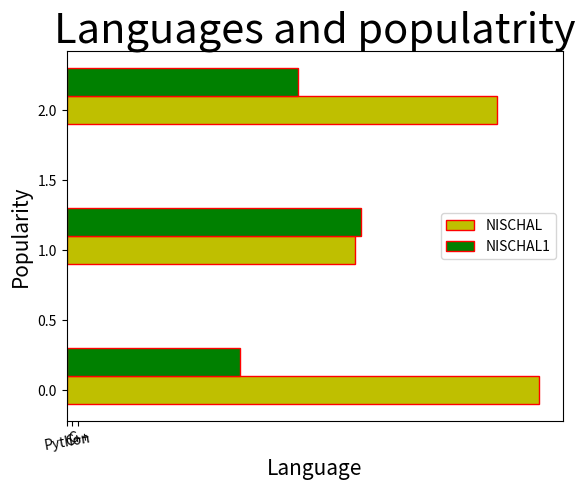

The matplotlib source for this figure:
import matplotlib.pyplot as plt
import numpy as np
x=["Python","C","C++"]
y=[90,55,82]
z=[33,56,44]
p=np.arange(len(x))
width = 0.2
p1=[j+width for j in p ]

plt.xlabel("Language",fontsize=15)
plt.ylabel("Popularity",fontsize=15)
plt.title("Languages and populatrity",fontsize=30)

plt.barh(p,y,width,color="y",align="center",edgecolor="r",label="NISCHAL")
plt .barh(p1,z,width,color="g",align="center",edgecolor="r",label="NISCHAL1")

plt.xticks(p+width/2,x,rotation=10)
plt.legend()

plt.show()